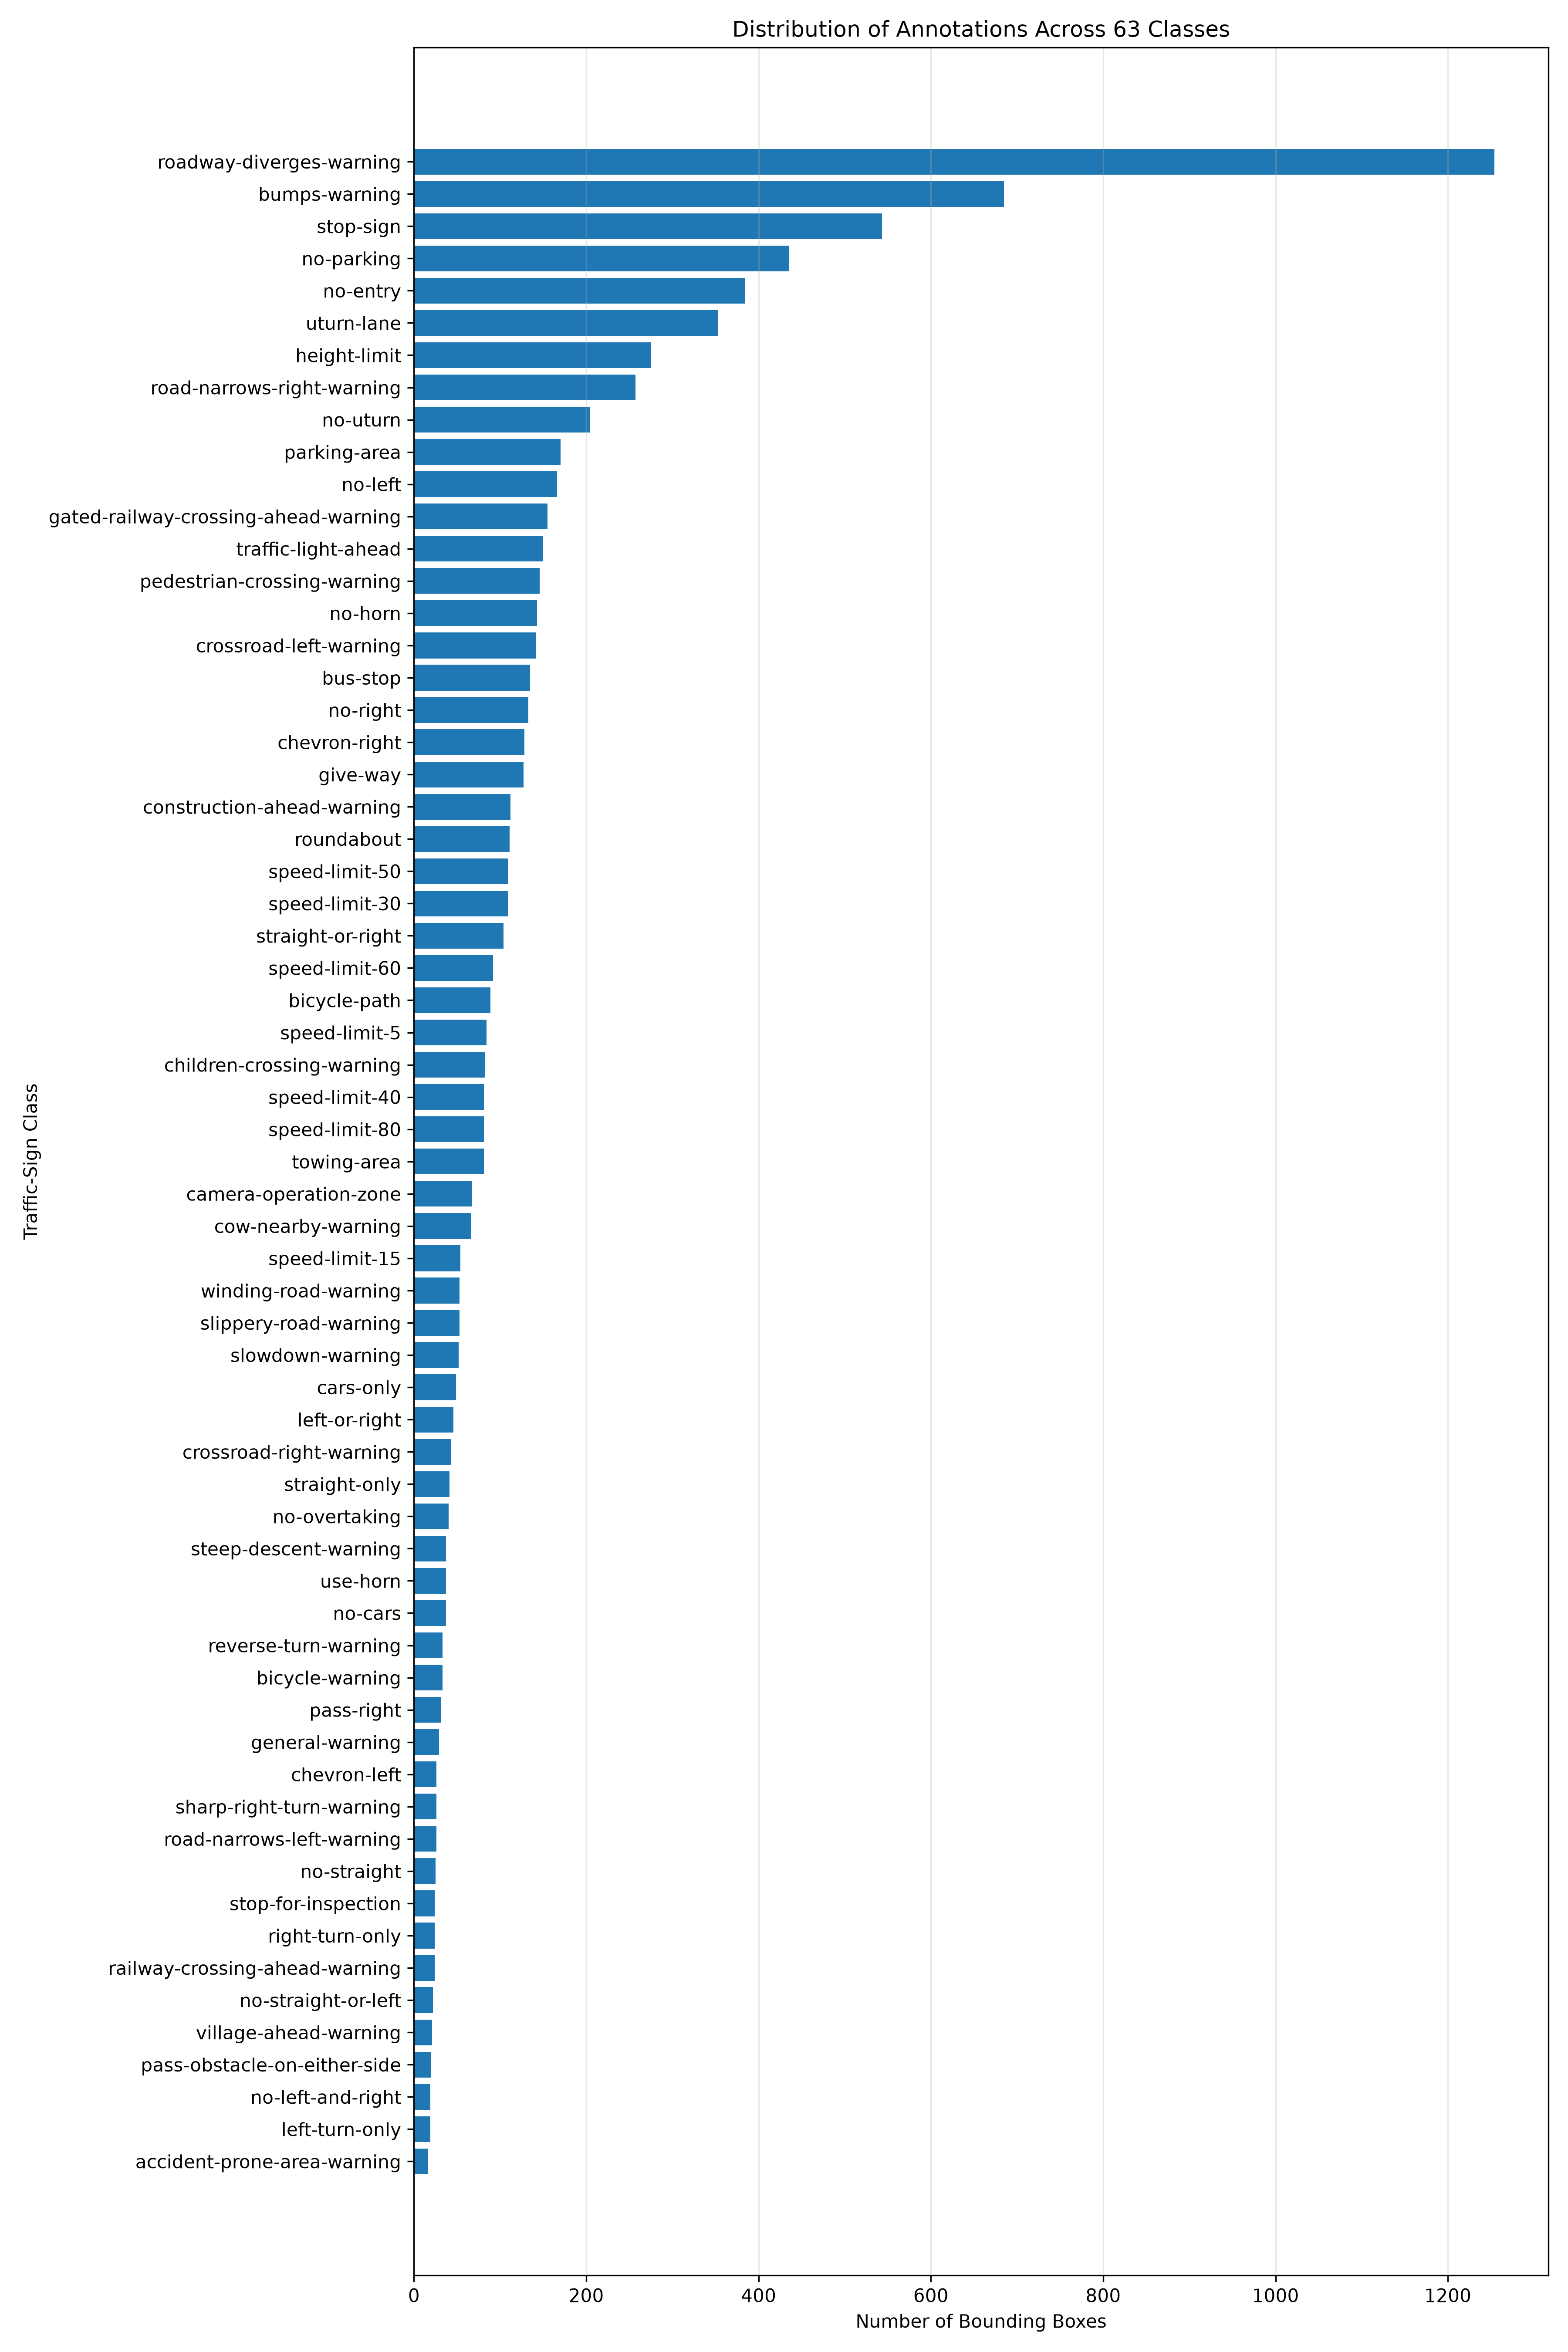

Values plotted in this chart, from the file beside it:
class_id, class_name, box_count
0, accident-prone-area-warning, 16
19, left-turn-only, 19
24, no-left-and-right, 19
32, pass-obstacle-on-either-side, 20
61, village-ahead-warning, 21
29, no-straight-or-left, 22
35, railway-crossing-ahead-warning, 24
37, right-turn-only, 24
53, stop-for-inspection, 24
28, no-straight, 25
38, road-narrows-left-warning, 26
42, sharp-right-turn-warning, 26
7, chevron-left, 26
15, general-warning, 29
33, pass-right, 31
2, bicycle-warning, 33
36, reverse-turn-warning, 33
20, no-cars, 37
59, use-horn, 37
52, steep-descent-warning, 37
25, no-overtaking, 40
55, straight-only, 41
13, crossroad-right-warning, 43
18, left-or-right, 46
6, cars-only, 49
44, slowdown-warning, 52
43, slippery-road-warning, 53
62, winding-road-warning, 53
45, speed-limit-15, 54
11, cow-nearby-warning, 66
5, camera-operation-zone, 67
57, towing-area, 81
51, speed-limit-80, 81
47, speed-limit-40, 81
9, children-crossing-warning, 82
48, speed-limit-5, 84
1, bicycle-path, 89
50, speed-limit-60, 92
56, straight-or-right, 104
46, speed-limit-30, 109
49, speed-limit-50, 109
41, roundabout, 111
10, construction-ahead-warning, 112
16, give-way, 127
8, chevron-right, 128
27, no-right, 133
4, bus-stop, 135
12, crossroad-left-warning, 142
22, no-horn, 143
34, pedestrian-crossing-warning, 146
58, traffic-light-ahead, 150
14, gated-railway-crossing-ahead-warning, 155
23, no-left, 166
31, parking-area, 170
30, no-uturn, 204
39, road-narrows-right-warning, 257
17, height-limit, 275
60, uturn-lane, 353
21, no-entry, 384
26, no-parking, 435
... 3 more rows
